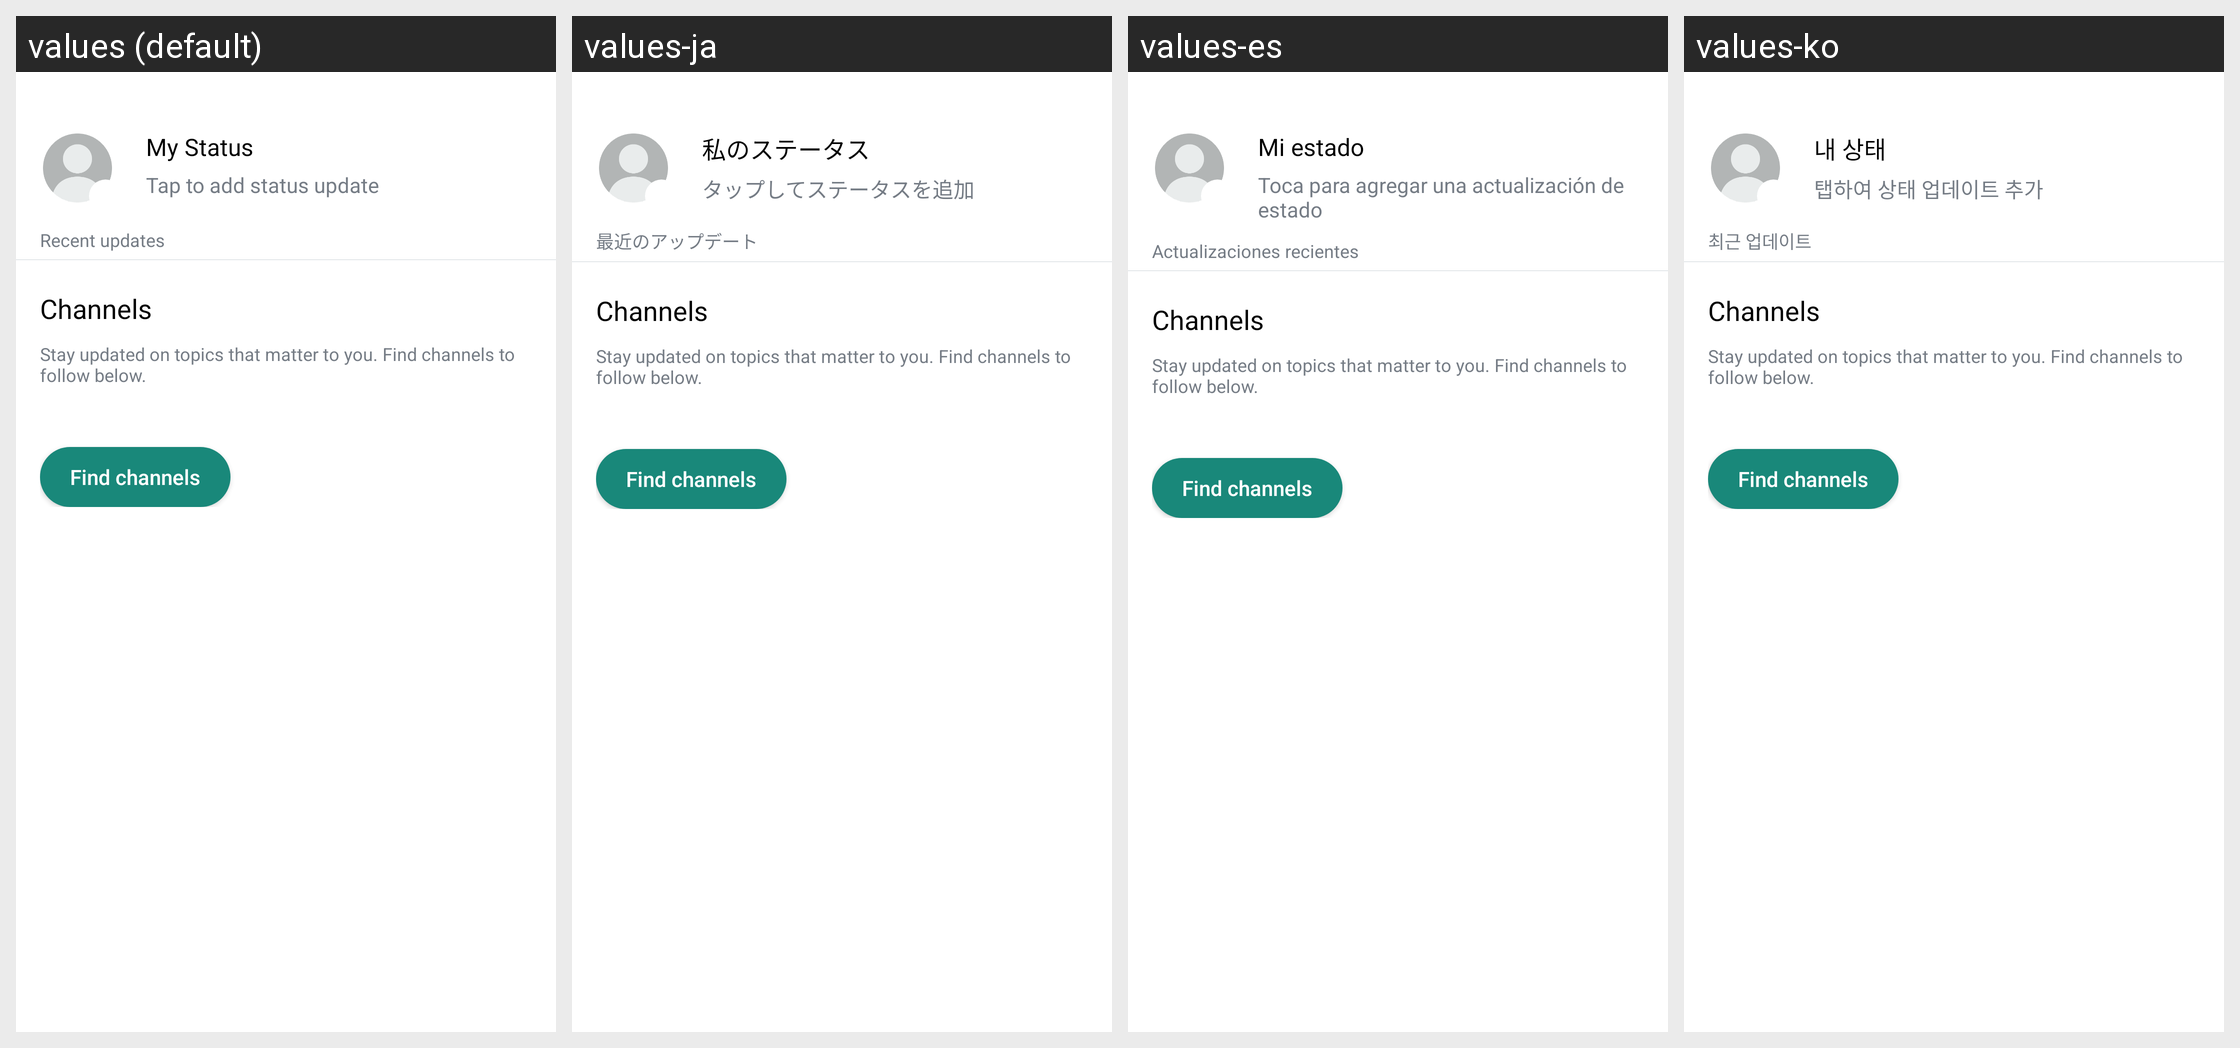

Translations of the strings shown on this Android screen, per locale in the grid:
Android screen res/layout/fragment_status.xml rendered under 4 locales, left to right: values (default), values-ja, values-es, values-ko. Device: Nexus 5 (rendered at 1080×1920; each locale shown at half size, 540×960, under a caption strip naming it); theme Theme.AllProjects.
Other locales in the repository, not shown: values-de, values-en, values-gu, values-hi.
Strings drawn on this screen, with the default value and each locale's value (text and hints the layout hard-codes, and strings that could not be matched under every locale, appear in the picture but are not listed):

my_status
  values: My Status
  values-ja: 私のステータス
  values-es: Mi estado
  values-ko: 내 상태

tap_to_add_status_update
  values: Tap to add status update
  values-ja: タップしてステータスを追加
  values-es: Toca para agregar una actualización de estado
  values-ko: 탭하여 상태 업데이트 추가

recent_updates
  values: Recent updates
  values-ja: 最近のアップデート
  values-es: Actualizaciones recientes
  values-ko: 최근 업데이트

channels
  values: Channels
  values-ja: Channels  [not translated; the default value is used]
  values-es: Channels  [not translated; the default value is used]
  values-ko: Channels  [not translated; the default value is used]

stay_updated_on_topics_that_matter_to_you_find_channels_to_follow_below
  values: Stay updated on topics that matter to you. Find channels to follow below.
  values-ja: Stay updated on topics that matter to you. Find channels to follow below.  [not translated; the default value is used]
  values-es: Stay updated on topics that matter to you. Find channels to follow below.  [not translated; the default value is used]
  values-ko: Stay updated on topics that matter to you. Find channels to follow below.  [not translated; the default value is used]

find_channels
  values: Find channels
  values-ja: Find channels  [not translated; the default value is used]
  values-es: Find channels  [not translated; the default value is used]
  values-ko: Find channels  [not translated; the default value is used]
